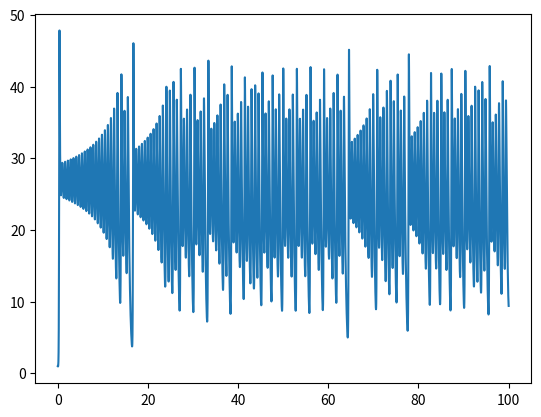

Source code (Python):
from scipy.integrate import solve_ivp
import numpy as np
import matplotlib.pyplot as plt

t_m=100
timepts=10000
x=np.zeros(t_m)
y=np.zeros(t_m)
z=np.zeros(t_m)

sigma, beta, rho = 10, 2.667, 28

x[0], y[0], z[0] = 1.0, 1.0, 1.0
def Lorenz_cont(t,Z,sigma,rho,beta):
    x,y,z=Z
    dx=sigma*(y-x)
    dy=x*(rho-z)-y
    dz=x*y-beta*z
    return dx,dy,dz


L_sol=solve_ivp(Lorenz_cont,(0,t_m),(x[0], y[0], z[0]),args=(sigma,rho,beta),dense_output=True, method='DOP853')

t = np.linspace(0, t_m, timepts)
x,y,z = L_sol.sol(t)

plt.plot(t, z.T)
plt.show()
